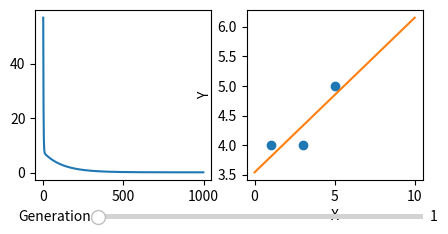

This figure's Python source:
import matplotlib.pyplot as plt
import numpy as np
from matplotlib.widgets import Slider, Button

def calculate_loss(points, w, b) -> int:
    loss = 0
    for point in points:
        prediction = w * point[0] + b
        loss += np.square(prediction - point[1])
    return loss

def calculate_slope(points, w, b) -> list[int]:
    dw = 0
    db = 0
    M = len(points)
    for point in points:
        prediction = w * point[0] + b
        dw += (prediction - point[1]) * 2 * point[0]
        db += (prediction - point[1]) * 2
    return [dw / M, db / M]

points = np.array([(1, 4), (3, 4), (5, 5)])
baby_step = 0.01
steps = 1000
w = 0
b = 0

loss_graph = []
w_values = [w]
b_values = [b]

for i in range(1, steps):
    loss = calculate_loss(points, w, b)
    loss_graph.append(loss)
    slope = calculate_slope(points, w, b)
    w -= slope[0] * baby_step
    b -= slope[1] * baby_step
    w_values.append(w)
    b_values.append(b)

fig, (ax1, ax2) = plt.subplots(1, 2, figsize=(5, 2.7))
fig.subplots_adjust(bottom=0.25)

xloss = np.arange(1, steps)
yloss = np.array(loss_graph)

l1, = ax1.plot(xloss, loss_graph)

xpoints = points[:, 0]
ypoints = points[:, 1]

ax2.plot(xpoints, ypoints, "o")

x = np.linspace(0, 10, 100)
line, = ax2.plot(x, w_values[steps - 1] * x + b_values[steps - 1])
ax2.set_xlabel('X')
ax2.set_ylabel('Y')

axgen = fig.add_axes([0.25, 0.1, 0.65, 0.03])
gen = Slider(ax=axgen,label='Generation',valmin=1, valmax=steps - 900, valinit=1, valstep=1)

def update_gen(val):
    val = int(val)
    l1.set_ydata(loss_graph[:val])
    l1.set_xdata(xloss[:val])
    line.set_ydata(w_values[val] * x + b_values[val])
    ax1.set_xlim(1,val)
    fig.canvas.draw_idle()

gen.on_changed(update_gen)

plt.show()